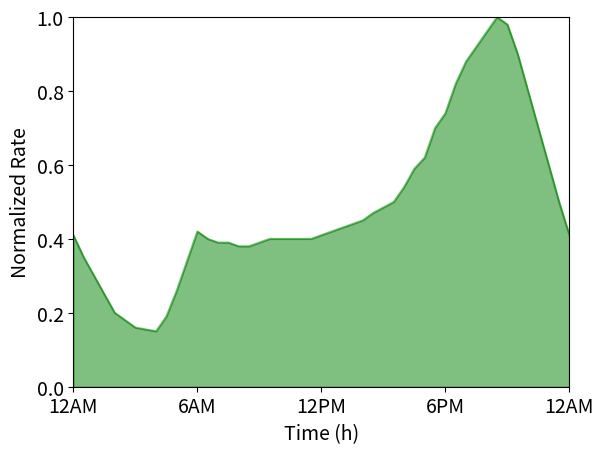
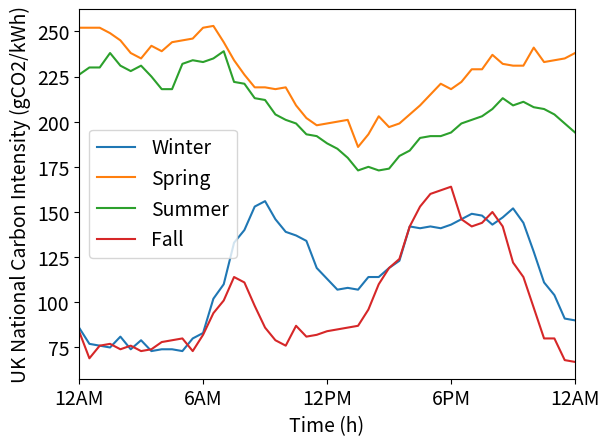

Source code (Python) for these figures, in order: (Note: this script raises an exception after producing the figures.)
import numpy as np
import matplotlib.pyplot as plt
import pandas as pd


# Plot the overall rate for BT topology (Fig. 8)
x = x = np.linspace(0, 48, 49)
y = [0.41, 0.35, 0.3, 0.25, 0.2, 0.18, 0.16, 0.155, 0.15, 0.19, 0.26, 0.34, 0.42, 0.4, 0.39, 0.39, 0.38, 0.38, 0.39, 0.4, 0.4, 0.4, 0.4, 0.4, 0.41, 0.42, 0.43, 0.44, 0.45, 0.47, 0.485, 0.5, 0.54, 0.59, 0.62, 0.7, 0.74, 0.82, 0.88, 0.92, 0.96, 1, 0.98, 0.9, 0.8, 0.7, 0.6, 0.5, 0.41]

plt.rcParams['font.size'] = 14
plt.plot(x, y, color='g', alpha=.5)
plt.xlim(0, 48)
plt.ylim(0, 1)
plt.xlabel("Time (h)")
plt.ylabel("Normalized Rate")
plt.xticks([0, 12, 24, 36, 48], ['12AM', '6AM', '12PM', '6PM', '12AM'])
plt.fill_between(x, y, 0, color='g', alpha=.5)
plt.savefig("TrafficPattern.png")
plt.show()

# Plot the National Carbon Intensity in the UK (Fig. 1)
w = [86, 77, 76, 75, 81, 74, 79, 73, 74, 74, 73, 80, 83, 102, 110, 133, 140, 153, 156, 146, 139, 137, 134, 119, 113, 107, 108, 107, 114, 114, 119, 123, 142, 141, 142, 141, 143, 146, 149, 148, 143, 147, 152, 144, 128, 111, 104, 91, 90]

sp = [252, 252, 252, 249, 245, 238, 235, 242, 239, 244, 245, 246, 252, 253, 244, 234, 226, 219, 219, 218, 219, 209, 202, 198, 199, 200, 201, 186, 193, 203, 197, 199, 204, 209, 215, 221, 218, 222, 229, 229, 237, 232, 231, 231, 241, 233, 234, 235, 238]

sm = [226, 230, 230, 238, 231, 228, 231, 225, 218, 218, 232, 234, 233, 235, 239, 222, 221, 213, 212, 204, 201, 199, 193, 192, 188, 185, 180, 173, 175, 173, 174, 181, 184, 191, 192, 192, 194, 199, 201, 203, 207, 213, 209, 211, 208, 207, 204, 199, 194]

f = [84, 69, 76, 77, 74, 76, 73, 74, 78, 79, 80, 73, 82, 94, 101, 114, 111, 98, 86, 79, 76, 87, 81, 82, 84, 85, 86, 87, 96, 110, 119, 124, 142, 153, 160, 162, 164, 146, 142, 144, 150, 142, 122, 114, 97, 80, 80, 68, 67]

x = np.linspace(0, 48, 49)

plt.plot(x, w, label = 'Winter')
plt.plot(x, sp, label = 'Spring')
plt.plot(x, sm, label = 'Summer')
plt.plot(x, f, label = 'Fall')

plt.xlim(0, 48)
plt.xticks([0, 12, 24, 36, 48], ['12AM', '6AM', '12PM', '6PM', '12AM'])
plt.xlabel("Time (h)")
plt.ylabel("UK National Carbon Intensity (gCO2/kWh)")
plt.legend()
plt.savefig("CIPattern.png")
plt.show()


# Plot the Regional Carbon Intensity in the UK (Fig. 2)
Scotland = []
NorthWales = []
London = []

directory = input("Enter the ns-3 directory: (/home/username/) ")

with open(directory + "ns-allinone-3.36.1/ns-3.36.1/scratch/CATE/BTFiles/fallInit.txt", "r") as file:
	lines_list = file.readlines()
	for line in lines_list[0:]:
		Scotland.append([float(val) for val in line.split()][0])
		NorthWales.append([float(val) for val in line.split()][5])
		London.append([float(val) for val in line.split()][12])
		
x = np.linspace(0, 47, 48)

plt.plot(x, Scotland, label = 'Scotland')
plt.plot(x, NorthWales, label = 'NorthWales')
plt.plot(x, London, label = 'London')


plt.xlim(0, 47)
plt.xticks([0, 12, 24, 36], ['12AM', '6AM', '12PM', '6PM'])
plt.xlabel("Time (h)")
plt.ylabel("UK Regional Carbon Intensity (gCO2/kWh)")
plt.legend()
plt.savefig("CIPattern.png")
plt.show()
